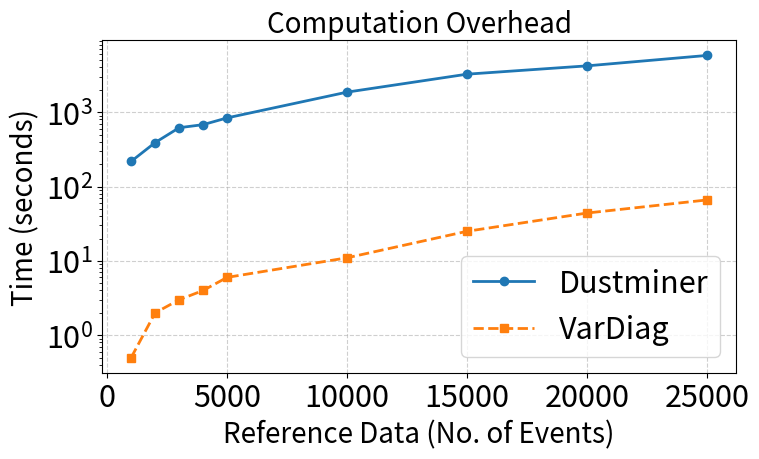

Here is the Python script that generated this plot:
import matplotlib.pyplot as plt

plt.rcParams.update({
    "font.size": 20,          # default text size
    "axes.titlesize": 28,     # title size
    "axes.labelsize": 28,     # x/y labels
    "xtick.labelsize": 22,    # tick labels
    "ytick.labelsize": 22,
    "legend.fontsize": 22,    # legend text
})

# Data from the table
events = [1000, 2000, 3000, 4000, 5000, 10000, 15000, 20000, 25000]
dust = [218, 390, 618, 680, 838, 1861, 3245, 4198, 5797]
varl = [0.5, 2, 3, 4, 6, 11, 25, 44, 66]

# Plot setup
plt.figure(figsize=(8, 5))
plt.plot(events, dust, 'o-', label='Dustminer', linewidth=2, markersize=6)
plt.plot(events, varl, 's--', label='VarDiag', linewidth=2, markersize=6)

# Labels and title
plt.xlabel('Reference Data (No. of Events)', fontsize=20)
plt.ylabel('Time (seconds)', fontsize=20)
plt.title('Computation Overhead', fontsize=20)
plt.legend()
plt.grid(True, linestyle='--', alpha=0.6)

# Optionally use logarithmic scale if the difference is large
plt.yscale('log')

# Show plot
plt.tight_layout()
plt.show()
